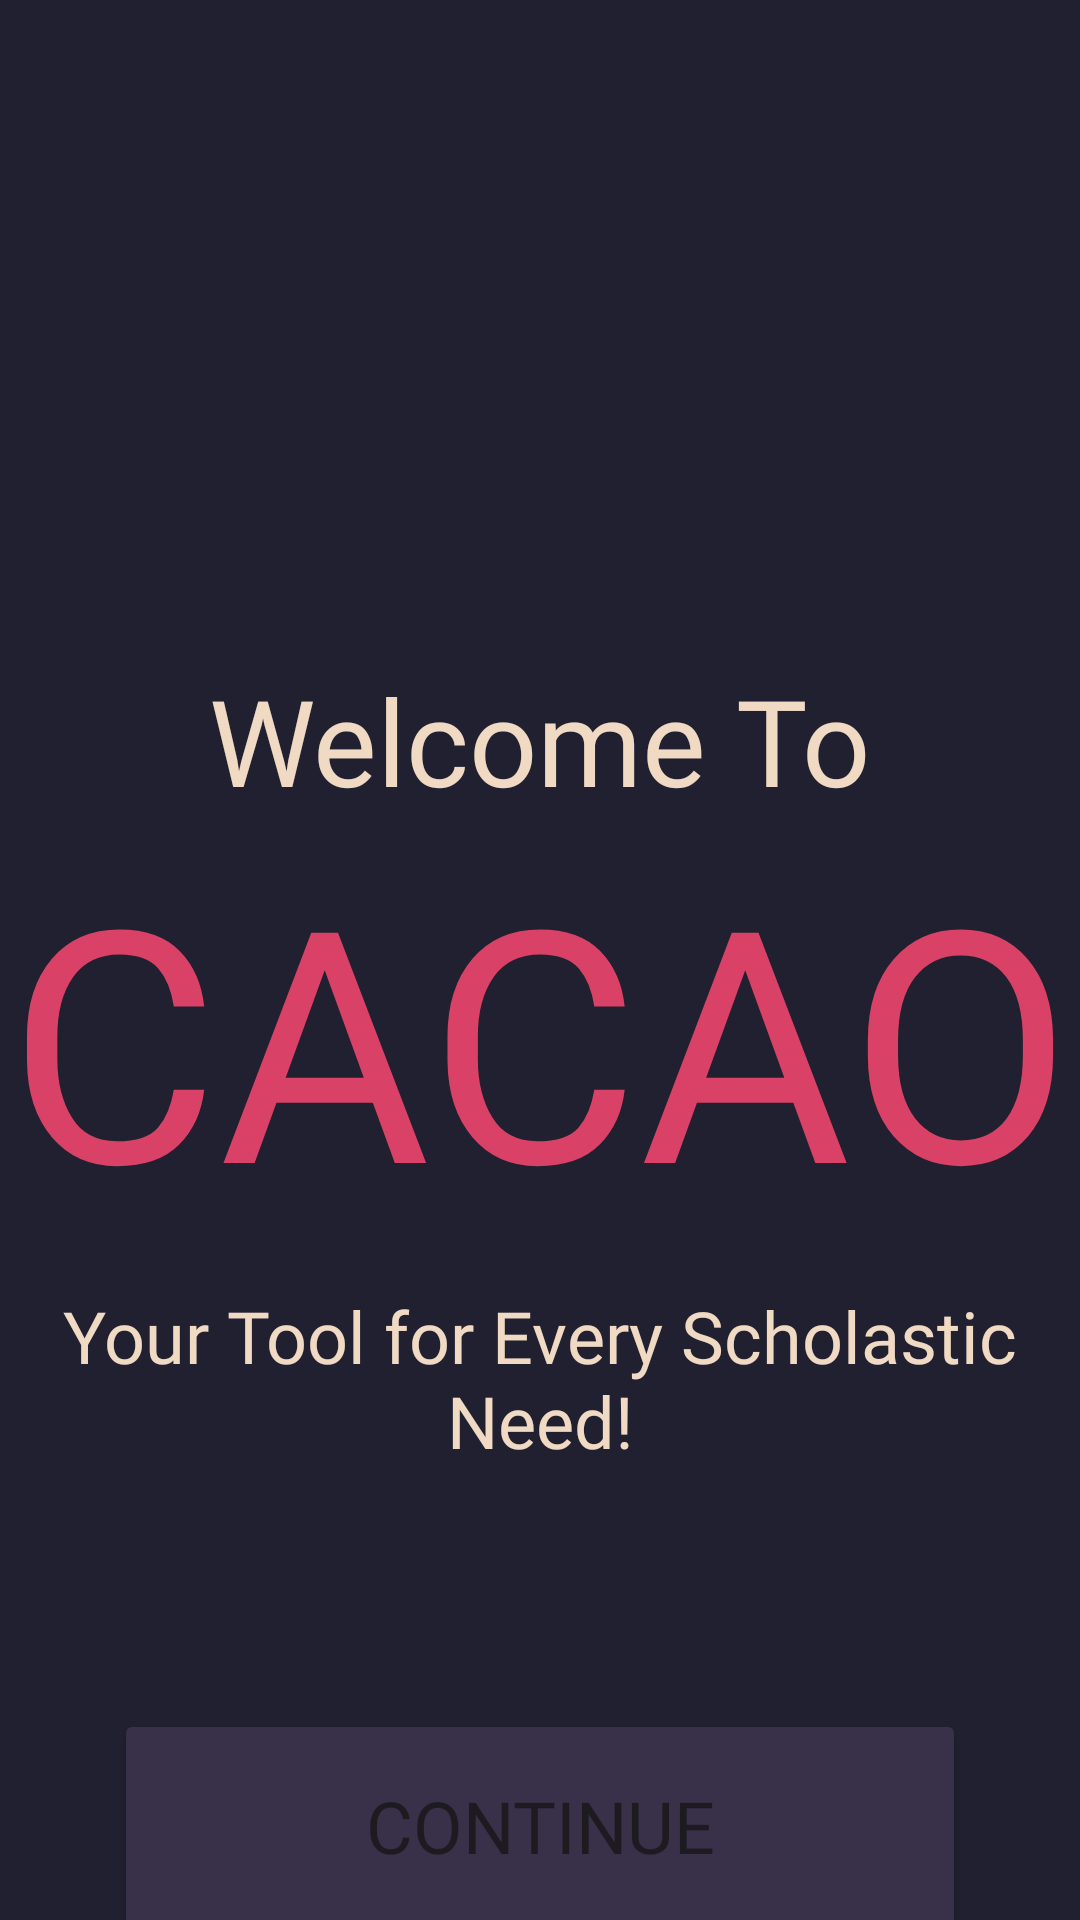

Here is an Android app screen rendered from its layout file. Give the layout XML and the strings, colors and styles it references.
<!-- AndroidManifest.xml: application theme Theme.Cacao -->
<!-- res/layout/activity_welcome.xml -->
<?xml version="1.0" encoding="utf-8"?>
<androidx.constraintlayout.widget.ConstraintLayout xmlns:android="http://schemas.android.com/apk/res/android"
    xmlns:app="http://schemas.android.com/apk/res-auto"
    xmlns:tools="http://schemas.android.com/tools"
    android:id="@+id/template_layout"
    android:layout_width="match_parent"
    android:layout_height="match_parent"
    android:background="@color/main_background"
    android:backgroundTintMode="add"
    android:scrollbarSize="4dp"
    tools:context=".activities.WelcomeActivity">

    <TextView
        android:id="@+id/WelcomePrefaceText"
        android:layout_width="wrap_content"
        android:layout_height="wrap_content"
        android:layout_marginTop="3dp"
        android:fontFamily="@font/audiowide"
        android:text="Welcome To"
        android:textColor="@color/text_color"
        android:textSize="40sp"
        app:layout_constraintEnd_toEndOf="parent"
        app:layout_constraintStart_toStartOf="parent"
        app:layout_constraintTop_toBottomOf="@+id/cacao_app_logo_finish" />

    <TextView
        android:id="@+id/WelcomeNameText"
        android:layout_width="wrap_content"
        android:layout_height="wrap_content"
        android:capitalize="words"
        android:fontFamily="@font/chewy"
        android:text="Cacao"
        android:textAllCaps="true"
        android:textColor="@color/accent_color"
        android:textSize="108dp"
        app:layout_constraintEnd_toEndOf="parent"
        app:layout_constraintHorizontal_bias="0.496"
        app:layout_constraintStart_toStartOf="parent"
        app:layout_constraintTop_toBottomOf="@+id/WelcomePrefaceText" />

    <TextView
        android:id="@+id/WelcomeSloganText"
        android:layout_width="wrap_content"
        android:layout_height="wrap_content"
        android:layout_marginTop="12dp"
        android:fontFamily="@font/roboto_mono"
        android:text="Your Tool for Every Scholastic Need!"
        android:textAlignment="center"
        android:textColor="@color/text_color"
        android:textSize="24sp"
        app:layout_constraintEnd_toEndOf="parent"
        app:layout_constraintStart_toStartOf="parent"
        app:layout_constraintTop_toBottomOf="@+id/WelcomeNameText" />

    <ImageView
        android:id="@+id/cacao_app_logo_finish"
        android:layout_width="181dp"
        android:layout_height="169dp"
        android:layout_marginTop="48dp"
        app:layout_constraintEnd_toEndOf="parent"
        app:layout_constraintStart_toStartOf="parent"
        app:layout_constraintTop_toTopOf="parent"
        app:srcCompat="@drawable/untitled_design__1_" />

    <ImageView
        android:id="@+id/imageView7"
        android:layout_width="207dp"
        android:layout_height="172dp"
        app:layout_constraintBottom_toBottomOf="parent"
        app:layout_constraintEnd_toEndOf="parent"
        app:layout_constraintStart_toStartOf="parent"
        app:layout_constraintTop_toBottomOf="@+id/finishSetupButton"
        app:srcCompat="@drawable/untitled_design__3_" />

    <Button
        android:id="@+id/finishSetupButton"
        android:layout_width="284dp"
        android:layout_height="78dp"
        android:layout_marginTop="80dp"
        android:backgroundTint="@color/secondary_background"
        android:fontFamily="@font/roboto_mono"
        android:text="Continue"
        android:textSize="24sp"
        app:cornerRadius="20dp"
        app:layout_constraintEnd_toEndOf="parent"
        app:layout_constraintStart_toStartOf="parent"
        app:layout_constraintTop_toBottomOf="@+id/WelcomeSloganText" />

</androidx.constraintlayout.widget.ConstraintLayout>
<!-- resources referenced by this layout -->
<resources>
  <color name="accent_color">#DA4167</color>
  <color name="main_background">#202030</color>
  <color name="secondary_background">#39304A</color>
  <color name="text_color">#F1DAC4</color>
  <!-- drawable untitled_design__3_: png bitmap (drawable, 8835 bytes) -->
  <style name="Theme.Cacao" parent="Theme.AppCompat.DayNight.NoActionBar">
          
          <item name="colorPrimary">@color/secondary_color</item>
          <item name="colorPrimaryVariant">@color/text_color</item>
          <item name="colorOnPrimary">@color/main_background</item>
          
          <item name="colorSecondary">@color/accent_color</item>
          <item name="colorSecondaryVariant">@color/secondary_color</item>
          <item name="colorOnSecondary">@color/content_area_background</item>
          
          <item name="android:statusBarColor">@color/header_color_default</item>
          
      </style>
  <color name="secondary_color">#F0BCD4</color>
  <color name="content_area_background">#FFFFFF</color>
  <color name="header_color_default">#000000</color>
</resources>
